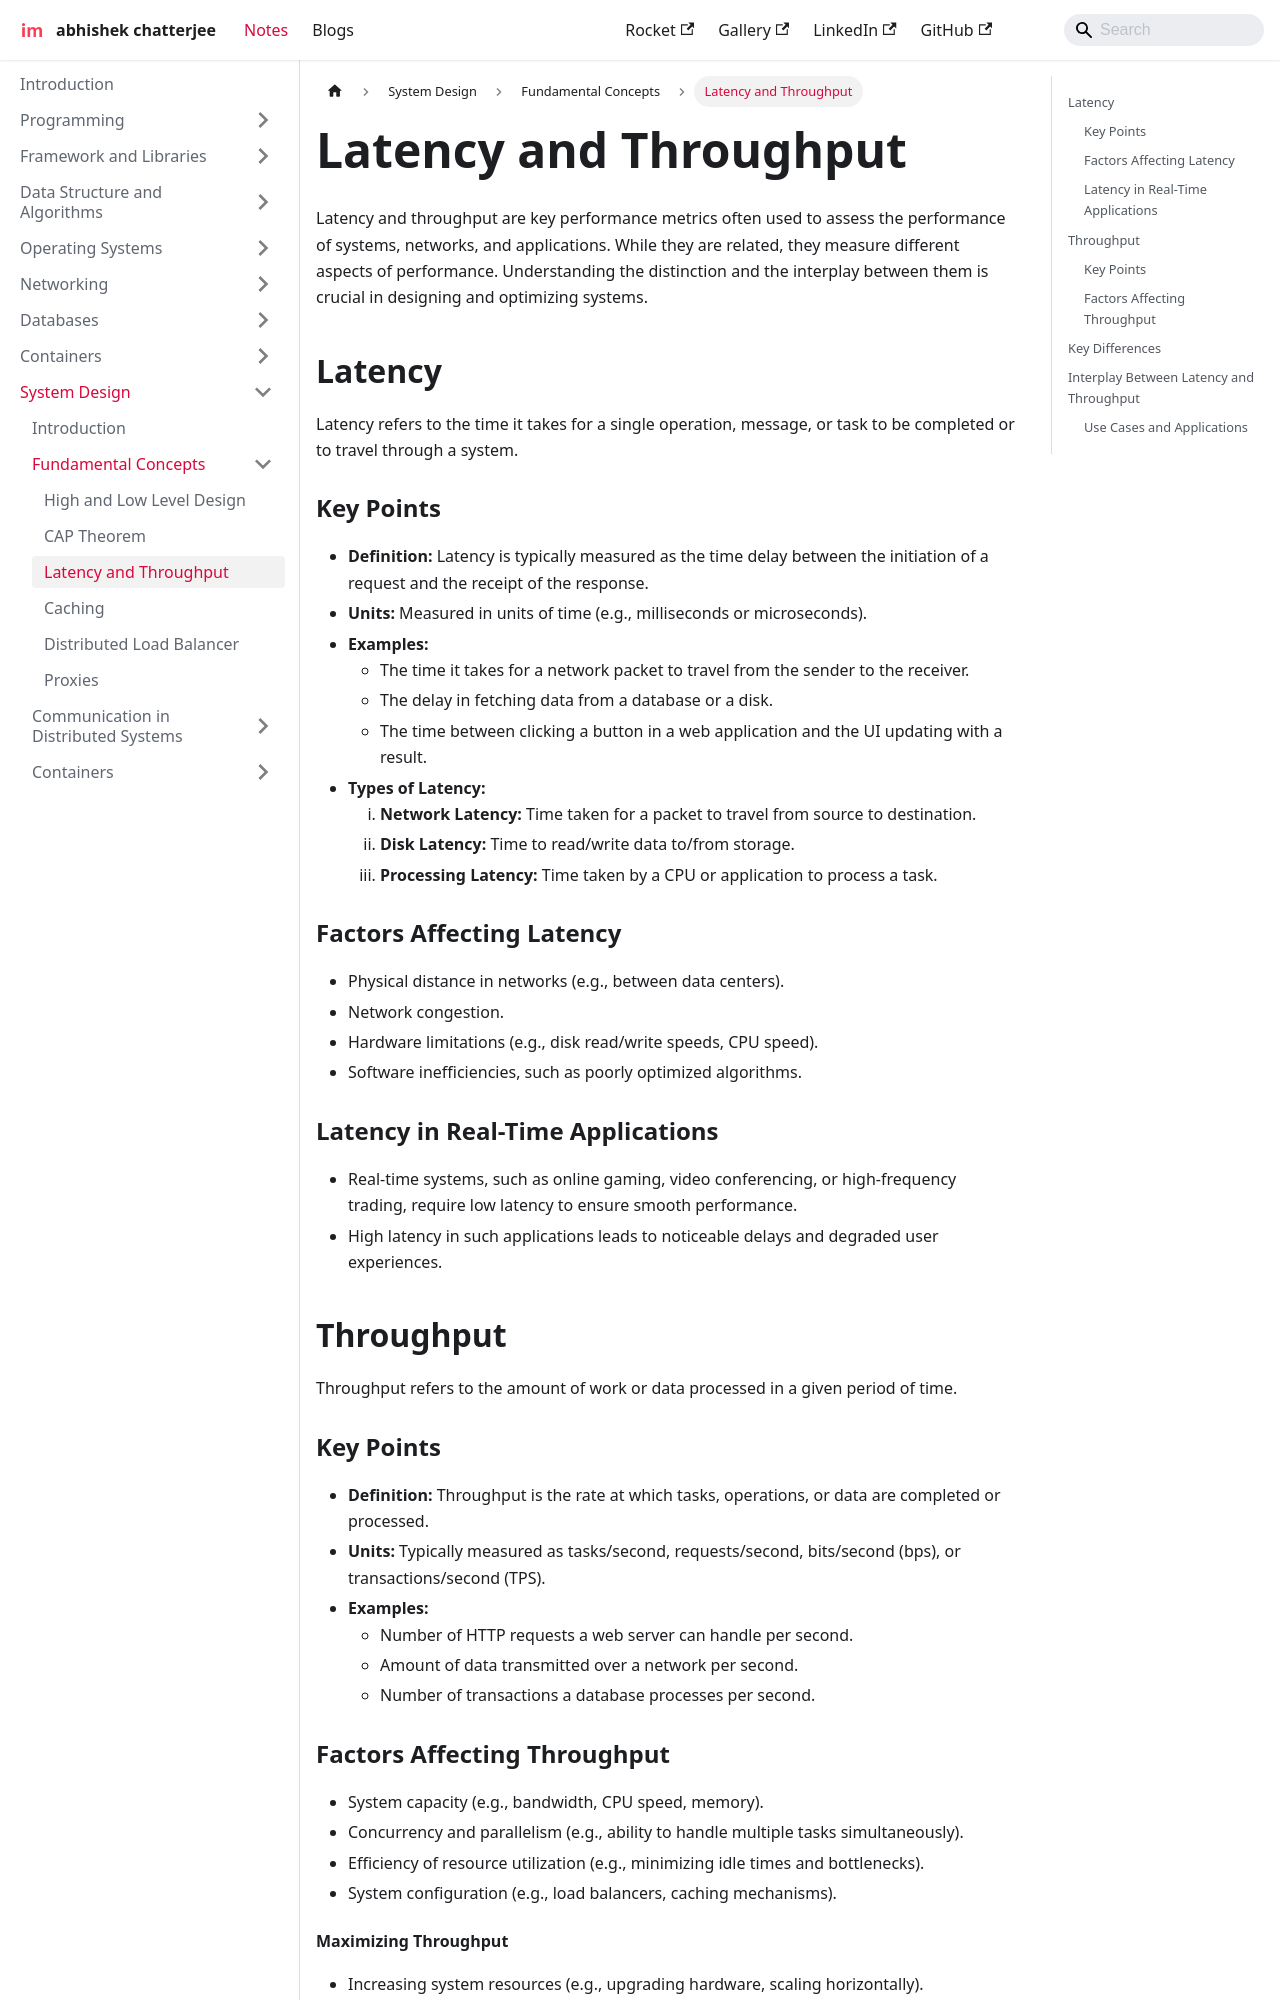

repository: imdeepmind/imdeepmind.github.io · page: docs/system-design/fundamental-concepts/latency-and-throughput/index.html · generator: docusaurus

---
sidebar_position: 3
---

# Latency and Throughput

Latency and throughput are key performance metrics often used to assess the performance of systems, networks, and applications. While they are related, they measure different aspects of performance. Understanding the distinction and the interplay between them is crucial in designing and optimizing systems.

## Latency

Latency refers to the time it takes for a single operation, message, or task to be completed or to travel through a system.

### Key Points

- **Definition:** Latency is typically measured as the time delay between the initiation of a request and the receipt of the response.
- **Units:** Measured in units of time (e.g., milliseconds or microseconds).
- **Examples:**
  - The time it takes for a network packet to travel from the sender to the receiver.
  - The delay in fetching data from a database or a disk.
  - The time between clicking a button in a web application and the UI updating with a result.
- **Types of Latency:**
  1.  **Network Latency:** Time taken for a packet to travel from source to destination.
  2.  **Disk Latency:** Time to read/write data to/from storage.
  3.  **Processing Latency:** Time taken by a CPU or application to process a task.

### Factors Affecting Latency

- Physical distance in networks (e.g., between data centers).
- Network congestion.
- Hardware limitations (e.g., disk read/write speeds, CPU speed).
- Software inefficiencies, such as poorly optimized algorithms.

### Latency in Real-Time Applications

- Real-time systems, such as online gaming, video conferencing, or high-frequency trading, require low latency to ensure smooth performance.
- High latency in such applications leads to noticeable delays and degraded user experiences.

## Throughput

Throughput refers to the amount of work or data processed in a given period of time.

### Key Points

- **Definition:** Throughput is the rate at which tasks, operations, or data are completed or processed.
- **Units:** Typically measured as tasks/second, requests/second, bits/second (bps), or transactions/second (TPS).
- **Examples:**
  - Number of HTTP requests a web server can handle per second.
  - Amount of data transmitted over a network per second.
  - Number of transactions a database processes per second.
